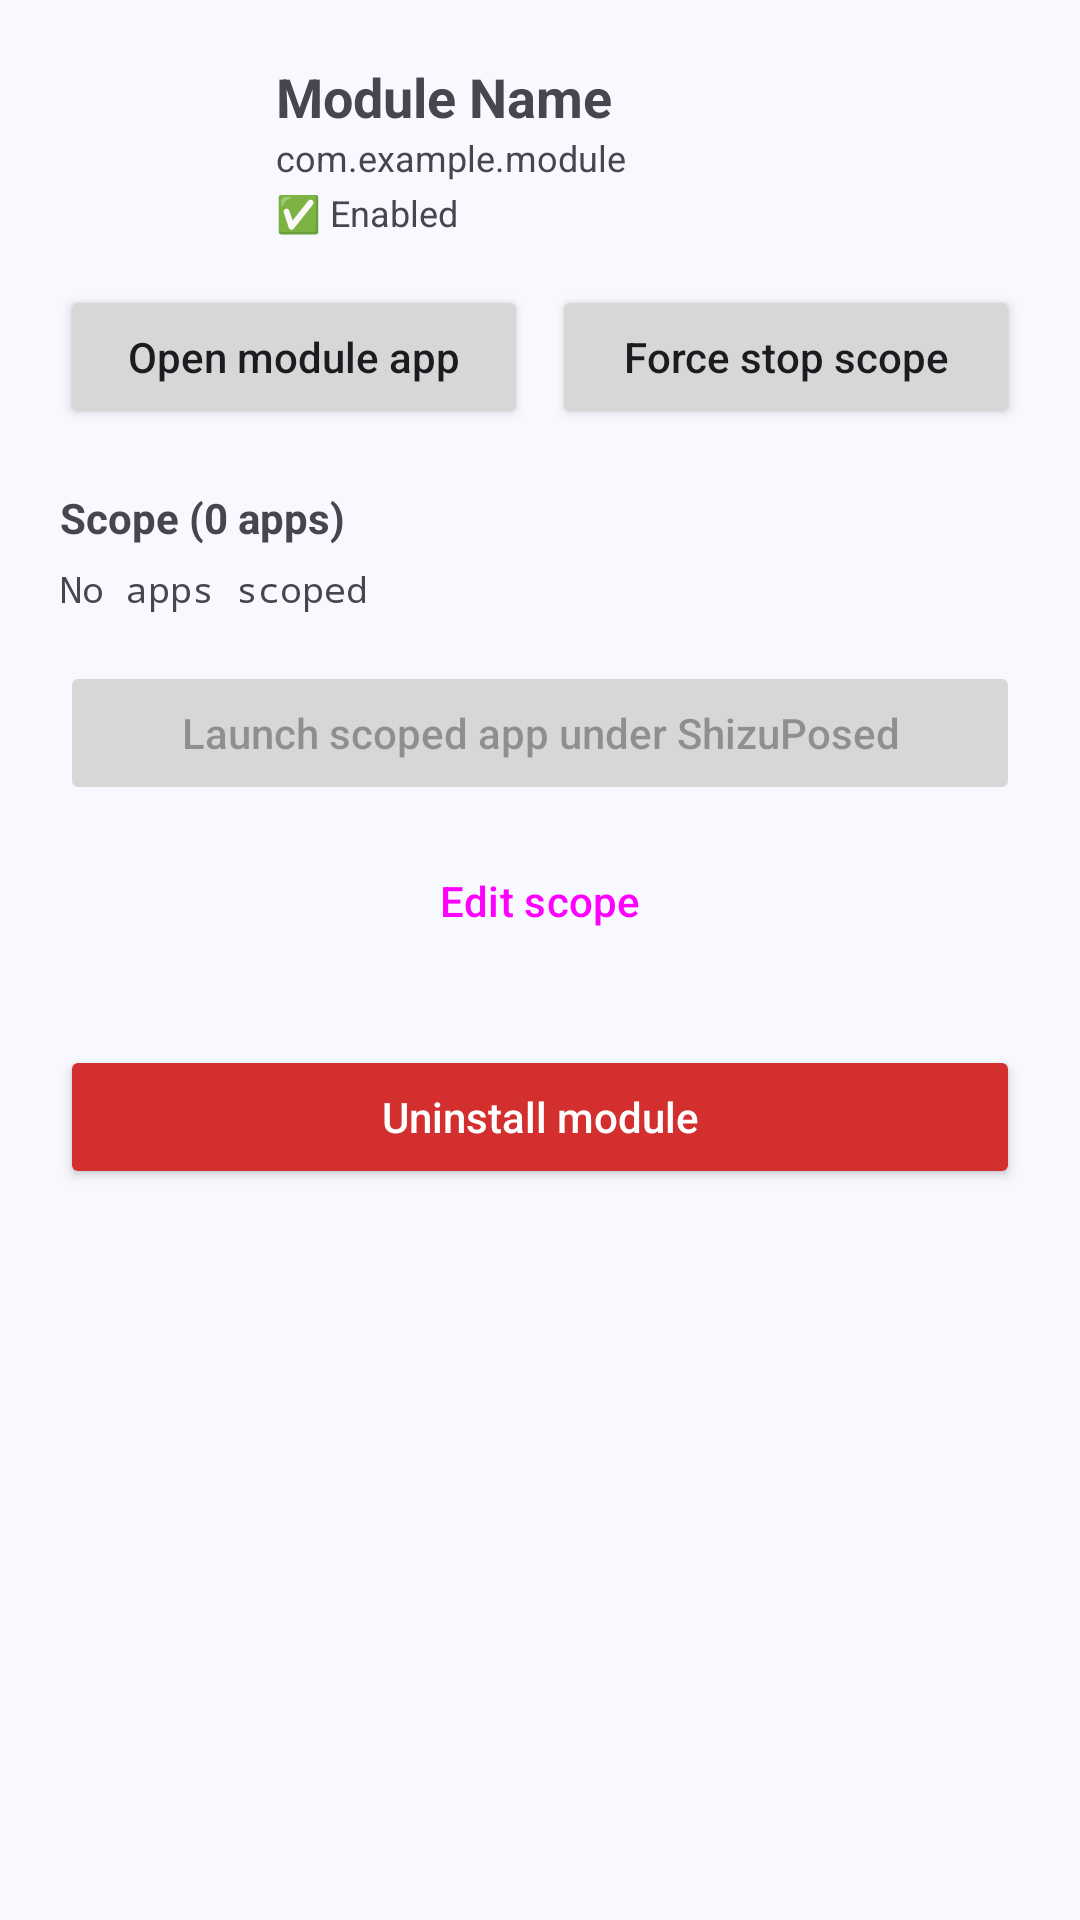

The Android layout XML behind this screen, and the referenced resources:
<!-- AndroidManifest.xml: application theme Theme.ShizuPosedManager -->
<!-- res/layout/sheet_module_detail.xml -->
<?xml version="1.0" encoding="utf-8"?>
<ScrollView xmlns:android="http://schemas.android.com/apk/res/android"
    xmlns:app="http://schemas.android.com/apk/res-auto"
    android:layout_width="match_parent"
    android:layout_height="wrap_content"
    android:padding="20dp">

    <LinearLayout
        android:layout_width="match_parent"
        android:layout_height="wrap_content"
        android:orientation="vertical">

        
        <LinearLayout
            android:layout_width="match_parent"
            android:layout_height="wrap_content"
            android:orientation="horizontal"
            android:gravity="center_vertical">

            <ImageView
                android:id="@+id/ivModuleIcon"
                android:layout_width="56dp"
                android:layout_height="56dp"
                android:src="@drawable/ic_module"
                android:contentDescription="@string/module_icon" />

            <LinearLayout
                android:layout_width="0dp"
                android:layout_height="wrap_content"
                android:layout_weight="1"
                android:layout_marginStart="16dp"
                android:orientation="vertical">

                <TextView
                    android:id="@+id/tvModuleName"
                    android:layout_width="wrap_content"
                    android:layout_height="wrap_content"
                    android:text="Module Name"
                    android:textSize="18sp"
                    android:textStyle="bold" />

                <TextView
                    android:id="@+id/tvModulePackage"
                    android:layout_width="wrap_content"
                    android:layout_height="wrap_content"
                    android:text="com.example.module"
                    android:textSize="12sp"
                    android:textColor="?android:attr/textColorSecondary" />

                <TextView
                    android:id="@+id/tvModuleStatus"
                    android:layout_width="wrap_content"
                    android:layout_height="wrap_content"
                    android:text="✅ Enabled"
                    android:textSize="12sp"
                    android:layout_marginTop="2dp" />
            </LinearLayout>
        </LinearLayout>

        
        <LinearLayout
            android:layout_width="match_parent"
            android:layout_height="wrap_content"
            android:layout_marginTop="16dp"
            android:orientation="horizontal">

            <Button
                android:id="@+id/btnOpenModuleApp"
                android:layout_width="0dp"
                android:layout_height="wrap_content"
                android:layout_weight="1"
                android:text="Open module app"
                android:textAllCaps="false" />

            <Button
                android:id="@+id/btnForceStopScoped"
                android:layout_width="0dp"
                android:layout_height="wrap_content"
                android:layout_weight="1"
                android:layout_marginStart="8dp"
                android:text="Force stop scope"
                android:textAllCaps="false" />
        </LinearLayout>

        
        <TextView
            android:id="@+id/tvScopeCount"
            android:layout_width="wrap_content"
            android:layout_height="wrap_content"
            android:layout_marginTop="20dp"
            android:text="Scope (0 apps)"
            android:textStyle="bold" />

        <TextView
            android:id="@+id/tvScopeList"
            android:layout_width="match_parent"
            android:layout_height="wrap_content"
            android:layout_marginTop="6dp"
            android:text="No apps scoped"
            android:textSize="12sp"
            android:textColor="?android:attr/textColorSecondary"
            android:fontFamily="monospace" />

        <Button
            android:id="@+id/btnLaunchScopedApp"
            android:layout_width="match_parent"
            android:layout_height="wrap_content"
            android:layout_marginTop="16dp"
            android:text="Launch scoped app under ShizuPosed"
            android:textAllCaps="false"
            android:enabled="false" />

        <Button
            android:id="@+id/btnEditScope"
            android:layout_width="match_parent"
            android:layout_height="wrap_content"
            android:layout_marginTop="8dp"
            android:text="Edit scope"
            android:textAllCaps="false"
            style="?attr/materialButtonOutlinedStyle" />

        
        <Button
            android:id="@+id/btnUninstallModule"
            android:layout_width="match_parent"
            android:layout_height="wrap_content"
            android:layout_marginTop="24dp"
            android:text="Uninstall module"
            android:textAllCaps="false"
            android:backgroundTint="?attr/colorError"
            android:textColor="?attr/colorOnError" />
    </LinearLayout>
</ScrollView>
<!-- resources referenced by this layout -->
<resources>
  <string name="module_icon">Module icon</string>
  <style name="Theme.ShizuPosedManager" parent="Theme.Material3.DayNight.NoActionBar">
          <item name="colorPrimary">@color/md_theme_light_primary</item>
          <item name="colorOnPrimary">@color/md_theme_light_onPrimary</item>
          <item name="colorPrimaryContainer">@color/md_theme_light_primaryContainer</item>
          <item name="colorOnPrimaryContainer">@color/md_theme_light_onPrimaryContainer</item>
          <item name="colorSecondary">@color/md_theme_light_secondary</item>
          <item name="colorOnSecondary">@color/md_theme_light_onSecondary</item>
          <item name="colorSecondaryContainer">@color/md_theme_light_secondaryContainer</item>
          <item name="colorOnSecondaryContainer">@color/md_theme_light_onSecondaryContainer</item>
          <item name="colorTertiary">@color/md_theme_light_tertiary</item>
          <item name="colorOnTertiary">@color/md_theme_light_onTertiary</item>
          <item name="colorError">@color/md_theme_light_error</item>
          <item name="colorOnError">@color/md_theme_light_onError</item>
          <item name="colorSurface">@color/md_theme_light_surface</item>
          <item name="colorOnSurface">@color/md_theme_light_onSurface</item>
          <item name="colorSurfaceVariant">@color/md_theme_light_surfaceVariant</item>
          <item name="colorOnSurfaceVariant">@color/md_theme_light_onSurfaceVariant</item>
          <item name="colorOutline">@color/md_theme_light_outline</item>
          <item name="colorPrimaryDark">@color/md_theme_light_primaryContainer</item>
  
          <item name="android:windowBackground">@color/md_theme_light_surface</item>
          <item name="android:colorBackground">@color/md_theme_light_surface</item>
          <item name="android:windowFullscreen">false</item>
          <item name="android:windowContentOverlay">@null</item>
          <item name="android:windowNoTitle">true</item>
          <item name="android:windowActionBar">false</item>
          <item name="android:statusBarColor">?attr/colorPrimary</item>
          <item name="android:windowLightStatusBar" tools:targetApi="m">true</item>
          <item name="android:navigationBarColor">@color/md_theme_light_surface</item>
          <item name="android:windowLightNavigationBar" tools:targetApi="o_mr1">true</item>
          <item name="android:windowAnimationStyle">@style/Animation.Activity</item>
      </style>
  <color name="md_theme_light_primary">#3157D5</color>
  <color name="md_theme_light_onPrimary">#FFFFFF</color>
  <color name="md_theme_light_primaryContainer">#DCE4FF</color>
  <color name="md_theme_light_onPrimaryContainer">#102762</color>
  <color name="md_theme_light_secondary">#16AFC7</color>
  <color name="md_theme_light_onSecondary">#FFFFFF</color>
  <color name="md_theme_light_secondaryContainer">#B9F2FA</color>
  <color name="md_theme_light_onSecondaryContainer">#003640</color>
  <color name="md_theme_light_tertiary">#4055A8</color>
  <color name="md_theme_light_onTertiary">#FFFFFF</color>
  <color name="md_theme_light_error">#D32F2F</color>
  <color name="md_theme_light_onError">#FFFFFF</color>
  <color name="md_theme_light_surface">#F7F9FF</color>
  <color name="md_theme_light_onSurface">#121A2B</color>
  <color name="md_theme_light_surfaceVariant">#E4E8F4</color>
  <color name="md_theme_light_onSurfaceVariant">#454C5F</color>
  <color name="md_theme_light_outline">#767E93</color>
  <style name="Animation.Activity" parent="@android:style/Animation.Activity">
          <item name="android:activityOpenEnterAnimation">@android:anim/fade_in</item>
          <item name="android:activityOpenExitAnimation">@android:anim/fade_out</item>
          <item name="android:activityCloseEnterAnimation">@android:anim/fade_in</item>
          <item name="android:activityCloseExitAnimation">@android:anim/fade_out</item>
      </style>
</resources>
